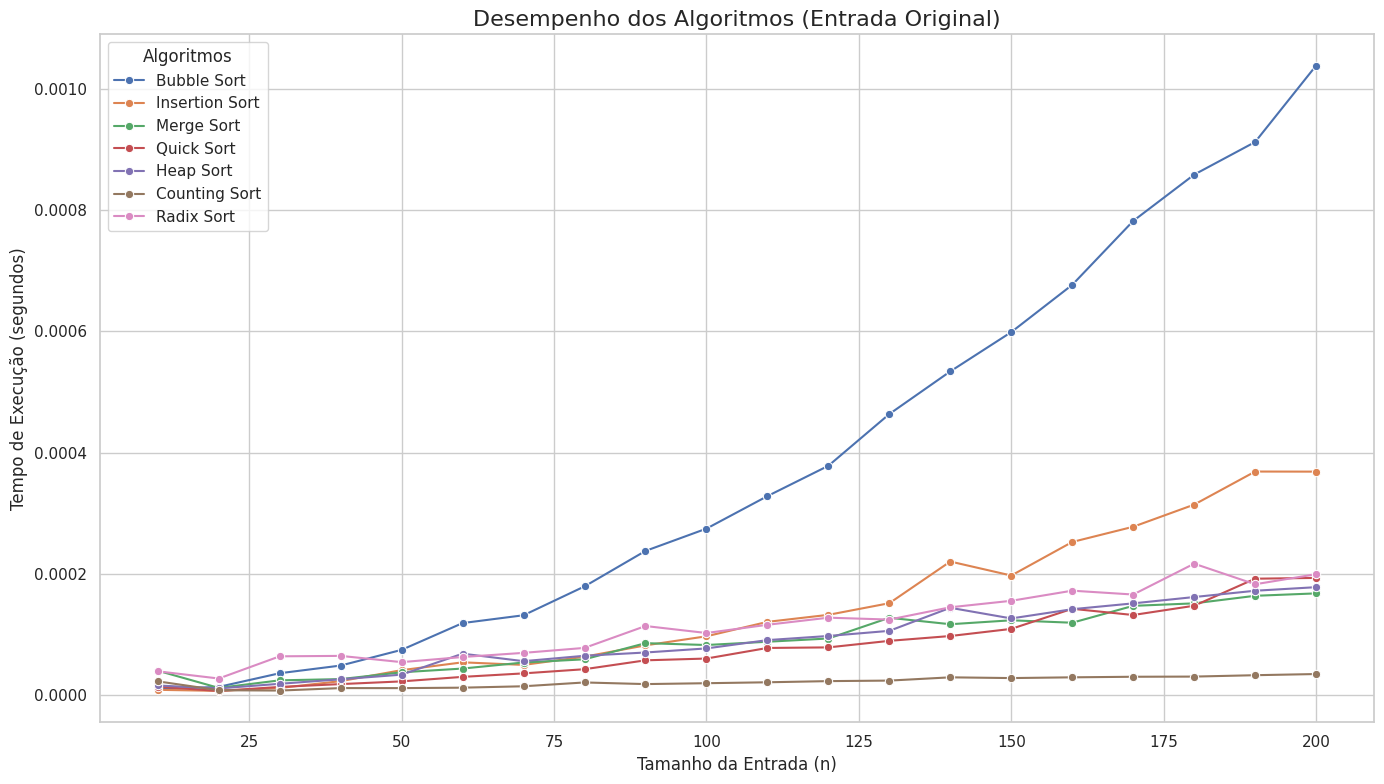
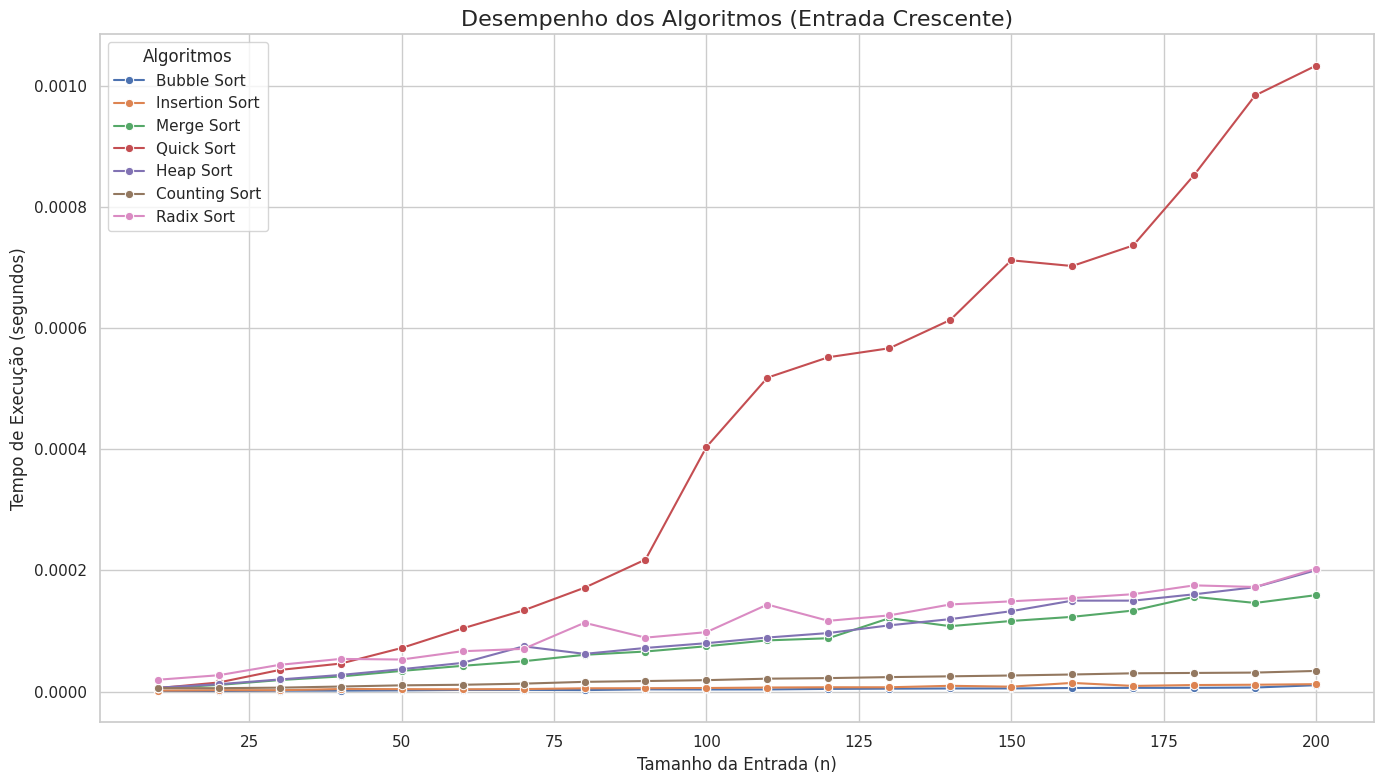
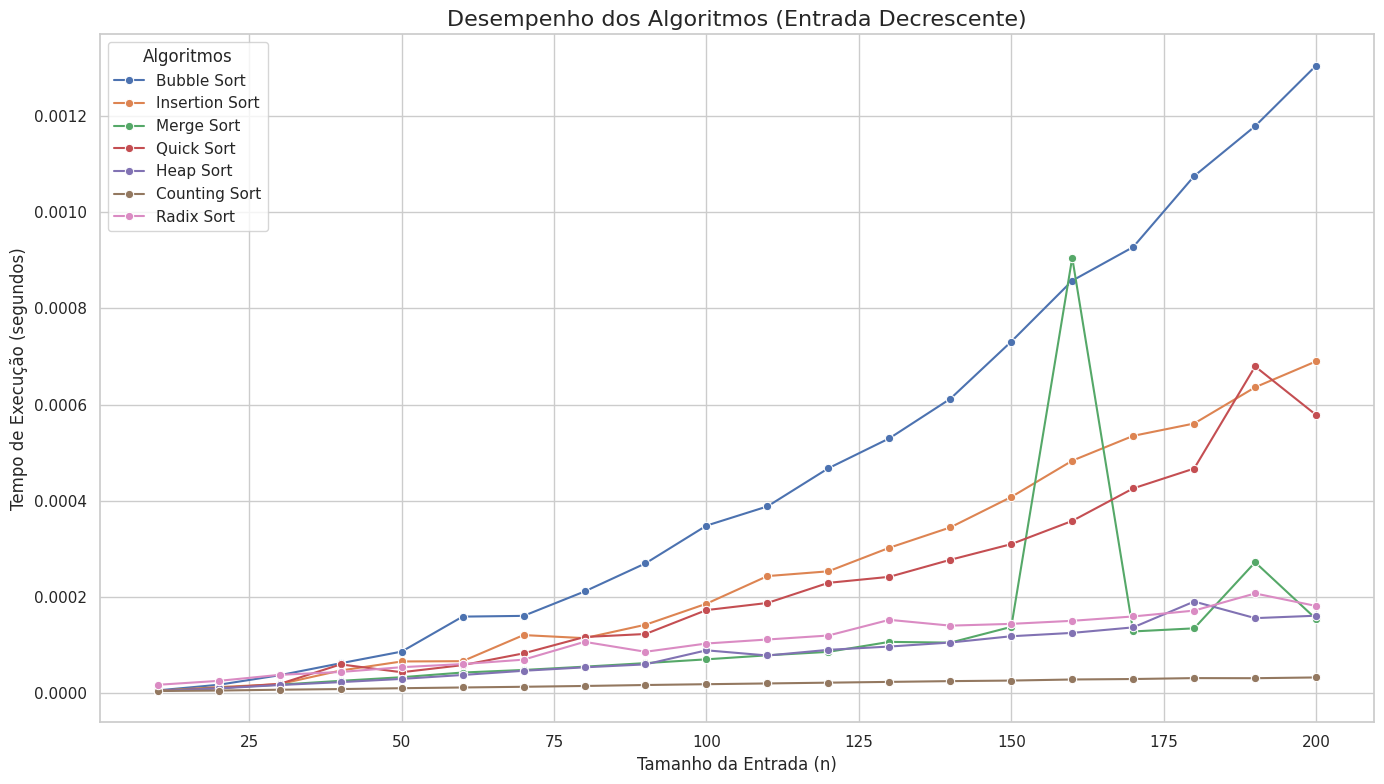

Reproduce these figures in Python, in order.
# [redacted]
import time
import pandas as pd
import seaborn as sns
import matplotlib.pyplot as plt


def medir_tempo(func):
    def wrapper(lista):
        lista_copia = lista.copy()
        inicio = time.perf_counter()
        func(lista_copia)
        fim = time.perf_counter()
        return fim - inicio
    return wrapper

@medir_tempo
def bubble_sort(lista):
    n = len(lista)
    for i in range(n):
        trocou = False
        for j in range(0, n - i - 1):
            if lista[j] > lista[j + 1]:
                lista[j], lista[j + 1] = lista[j + 1], lista[j]
                trocou = True
        if not trocou:
            break

@medir_tempo
def insertion_sort(lista):
    for i in range(1, len(lista)):
        chave = lista[i]
        j = i - 1
        while j >= 0 and chave < lista[j]:
            lista[j + 1] = lista[j]
            j -= 1
        lista[j + 1] = chave

def merge_sort_recursivo(lista):
    if len(lista) > 1:
        meio = len(lista) // 2
        esq, dir = lista[:meio], lista[meio:]
        merge_sort_recursivo(esq)
        merge_sort_recursivo(dir)
        i = j = k = 0
        while i < len(esq) and j < len(dir):
            if esq[i] < dir[j]: lista[k] = esq[i]; i += 1
            else: lista[k] = dir[j]; j += 1
            k += 1
        while i < len(esq): lista[k] = esq[i]; i += 1; k += 1
        while j < len(dir): lista[k] = dir[j]; j += 1; k += 1
@medir_tempo
def merge_sort(lista):
    merge_sort_recursivo(lista)

def quick_sort_recursivo(lista, baixo, alto):
    if baixo < alto:
        pivo_idx = particao(lista, baixo, alto)
        quick_sort_recursivo(lista, baixo, pivo_idx - 1)
        quick_sort_recursivo(lista, pivo_idx + 1, alto)
def particao(lista, baixo, alto):
    pivo = lista[alto]
    i = baixo - 1
    for j in range(baixo, alto):
        if lista[j] <= pivo:
            i += 1
            lista[i], lista[j] = lista[j], lista[i]
    lista[i + 1], lista[alto] = lista[alto], lista[i + 1]
    return i + 1
@medir_tempo
def quick_sort(lista):
    quick_sort_recursivo(lista, 0, len(lista) - 1)

def heapify(lista, n, i):
    maior = i
    esq, dir = 2 * i + 1, 2 * i + 2
    if esq < n and lista[esq] > lista[maior]: maior = esq
    if dir < n and lista[dir] > lista[maior]: maior = dir
    if maior != i:
        lista[i], lista[maior] = lista[maior], lista[i]
        heapify(lista, n, maior)
@medir_tempo
def heap_sort(lista):
    n = len(lista)
    for i in range(n // 2 - 1, -1, -1):
        heapify(lista, n, i)
    for i in range(n - 1, 0, -1):
        lista[i], lista[0] = lista[0], lista[i]
        heapify(lista, i, 0)

@medir_tempo
def counting_sort(lista):
    if not lista or not all(isinstance(x, int) for x in lista): return
    offset = min(lista)
    max_val = max(lista)
    count = [0] * (max_val - offset + 1)
    for num in lista: count[num - offset] += 1
    for i in range(1, len(count)): count[i] += count[i-1]
    output = [0] * len(lista)
    for i in range(len(lista) - 1, -1, -1):
        num = lista[i]
        output[count[num - offset] - 1] = num
        count[num - offset] -= 1
    for i in range(len(lista)): lista[i] = output[i]

def counting_sort_para_radix(lista, exp):
    n = len(lista)
    output, count = [0] * n, [0] * 10
    for i in range(n): count[(lista[i] // exp) % 10] += 1
    for i in range(1, 10): count[i] += count[i-1]
    i = n - 1
    while i >= 0:
        idx = (lista[i] // exp) % 10
        output[count[idx] - 1] = lista[i]
        count[idx] -= 1
        i -= 1
    for i in range(n): lista[i] = output[i]
@medir_tempo
def radix_sort(lista):
    if not lista or not all(isinstance(x, int) for x in lista): return
    negativos = [abs(x) for x in lista if x < 0]
    positivos = [x for x in lista if x >= 0]
    if positivos:
        max_val_pos = max(positivos) if positivos else 0
        exp = 1
        while max_val_pos // exp > 0:
            counting_sort_para_radix(positivos, exp)
            exp *= 10
    if negativos:
        max_val_neg = max(negativos) if negativos else 0
        exp = 1
        while max_val_neg // exp > 0:
            counting_sort_para_radix(negativos, exp)
            exp *= 10
    resultado_final = [-x for x in reversed(negativos)] + positivos
    for i in range(len(lista)): lista[i] = resultado_final[i]


def executar_analise():

    algoritmos_a_testar = {
        "Bubble Sort": bubble_sort, "Insertion Sort": insertion_sort,
        "Merge Sort": merge_sort, "Quick Sort": quick_sort,
        "Heap Sort": heap_sort, "Counting Sort": counting_sort,
        "Radix Sort": radix_sort,
    }

    dados_base_por_algoritmo = {
        "Bubble Sort": [-49, 43, -17, 92, 54, -76, 32, 14, -4, 47],
        "Insertion Sort": ['Y', 'L', 'A', 'N', 'A', 'M', 'A', 'R', 'I', 'A'],
        "Merge Sort": [88, 69, 66, 27, 80, 71, 65, 80, 17, 55],
        "Quick Sort": [64, 39, 70, 54, 46, 42, 53, 58, 9, 33],
        "Heap Sort": [64, 39, 70, 54, 46, 42, 53, 58, 9, 33], # Base para Heap Sort
        "Counting Sort": [6, 1, 5, 5, 6, 4, 1, 3, 6, 3],
        "Radix Sort": [19580, 98467, 79939, 81534, 33585, 24080, 21644, 76995, 48573, 23943]
    }

    resultados = []
    tamanhos_n = range(10, 201, 10)

    print(">>> Iniciando Análise Experimental <<<")

    for nome_algoritmo, lista_base in dados_base_por_algoritmo.items():
        print(f"\nProcessando Algoritmo: {nome_algoritmo}...")
        funcao_algoritmo = algoritmos_a_testar[nome_algoritmo]
        
        for n in tamanhos_n:
            original = (lista_base * (n // 10 + 1))[:n]
            
            pode_processar = all(isinstance(x, (int, float)) for x in original) or nome_algoritmo == "Insertion Sort"

            if not pode_processar and nome_algoritmo in ["Counting Sort", "Radix Sort"]:
                continue

            crescente = sorted(original)
            decrescente = sorted(original, reverse=True)
            
            listas_para_teste = { "Original": original, "Crescente": crescente, "Decrescente": decrescente }
            
            for tipo_lista, lista in listas_para_teste.items():
                tempo = funcao_algoritmo(lista)
                resultados.append({
                    "Algoritmo": nome_algoritmo, "Tipo de Lista": tipo_lista,
                    "Tamanho (n)": n, "Tempo (s)": tempo,
                })

    df_resultados = pd.DataFrame(resultados)
    print("\nProcessamento concluído!")


    print("\nGerando gráficos de desempenho...")
    sns.set_theme(style="whitegrid")
    
    for tipo in ["Original", "Crescente", "Decrescente"]:
        subset = df_resultados[df_resultados["Tipo de Lista"] == tipo]
        
        plt.figure(figsize=(14, 8))
        sns.lineplot(data=subset, x="Tamanho (n)", y="Tempo (s)", hue="Algoritmo", marker='o', errorbar=None)
        
        plt.title(f"Desempenho dos Algoritmos (Entrada {tipo})", fontsize=16)
        plt.xlabel("Tamanho da Entrada (n)", fontsize=12)
        plt.ylabel("Tempo de Execução (segundos)", fontsize=12)
        plt.legend(title="Algoritmos")
        plt.tight_layout()
        
        nome_arquivo = f"grafico_desempenho_{tipo.lower()}.png"
        plt.savefig(nome_arquivo)
        print(f"Gráfico salvo: {nome_arquivo}")

    print("\nAnálise experimental finalizada com sucesso!")

if __name__ == "__main__":
    executar_analise()